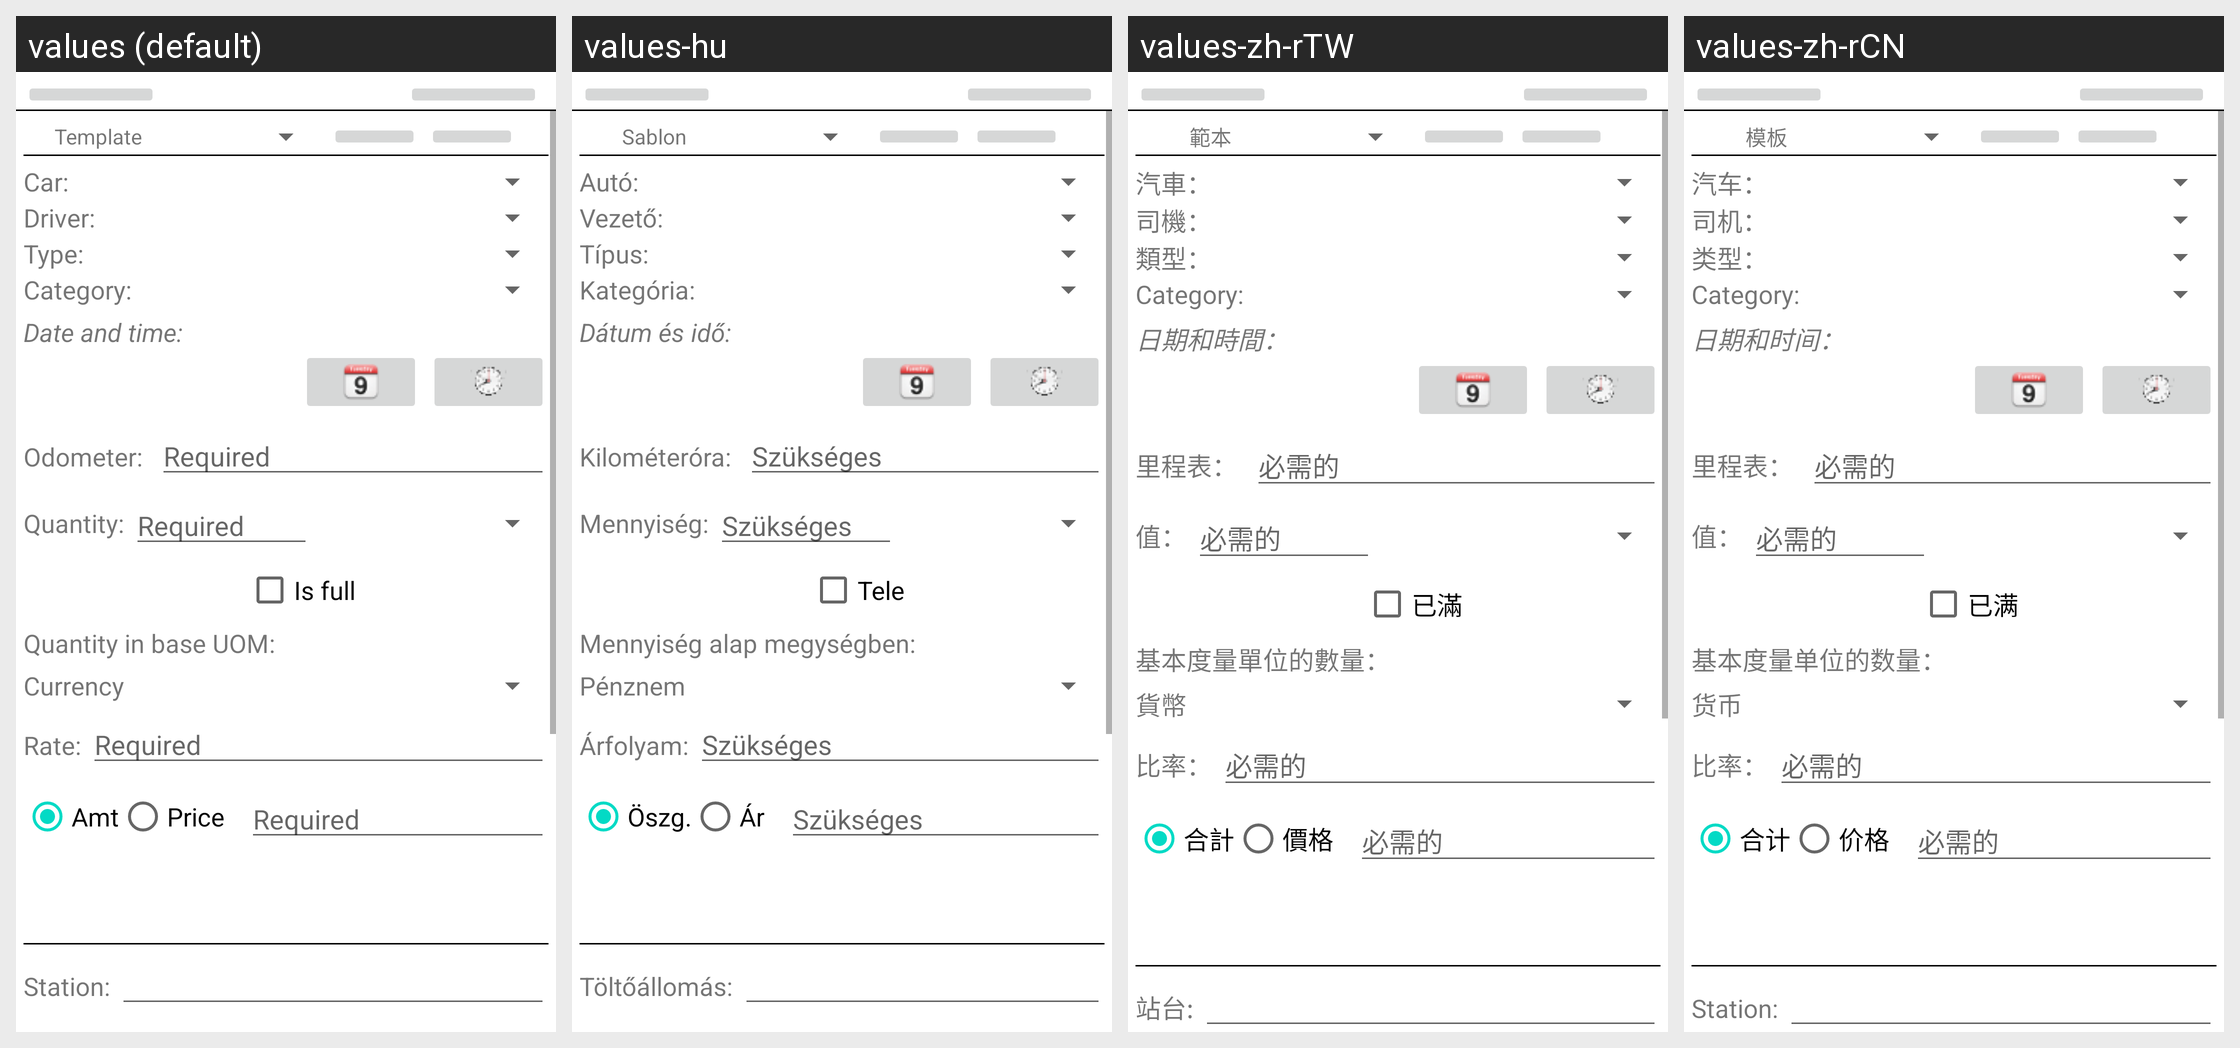

Strings drawn on this Android screen and how each of the app's shown locales translates them:
Android screen res/layout/refuel_edit_activity_s01.xml rendered under 4 locales, left to right: values (default), values-hu, values-zh-rTW, values-zh-rCN. Device: Nexus 5 (rendered at 1080×1920; each locale shown at half size, 540×960, under a caption strip naming it); theme AppTheme.
Other locales in the repository, not shown: values-de, values-es, values-ro, values-ru.
Strings drawn on this screen, with the default value and each locale's value (text and hints the layout hard-codes, and strings that could not be matched under every locale, appear in the picture but are not listed):

AddOn_DataTemplate_ApplyTemplateLbl
  values: Template
  values-hu: Sablon
  values-zh-rTW: 範本
  values-zh-rCN: 模板

GEN_CarLabel
  values: Car:
  values-hu: Autó:
  values-zh-rTW: 汽車：
  values-zh-rCN: 汽车：

GEN_DriverLabel
  values: Driver:
  values-hu: Vezető:
  values-zh-rTW: 司機：
  values-zh-rCN: 司机：

GEN_TypeLabel
  values: Type:
  values-hu: Típus:
  values-zh-rTW: 類型：
  values-zh-rCN: 类型：

GEN_Category
  values: Category:
  values-hu: Kategória:
  values-zh-rTW: Category:  [not translated; the default value is used]
  values-zh-rCN: Category:  [not translated; the default value is used]

GEN_DateTimeLabel
  values: Date and time:
  values-hu: Dátum és idő:
  values-zh-rTW: 日期和時間：
  values-zh-rCN: 日期和时间：

GEN_IndexLabel
  values: Odometer:
  values-hu: Kilométeróra:
  values-zh-rTW: 里程表：
  values-zh-rCN: 里程表：

GEN_Required
  values: Required
  values-hu: Szükséges
  values-zh-rTW: 必需的
  values-zh-rCN: 必需的

GEN_QuantityLabel
  values: Quantity:
  values-hu: Mennyiség:
  values-zh-rTW: 值：
  values-zh-rCN: 值：

RefuelEditActivity_IsFullLabel
  values: Is full
  values-hu: Tele
  values-zh-rTW: 已滿
  values-zh-rCN: 已满

RefuelEditActivity_QtyInBaseUOMLabel
  values: Quantity in base UOM: 
  values-hu: Mennyiség alap megységben: 
  values-zh-rTW: 基本度量單位的數量： 
  values-zh-rCN: 基本度量单位的数量： 

GEN_CurrencyLabel
  values: Currency
  values-hu: Pénznem
  values-zh-rTW: 貨幣
  values-zh-rCN: 货币

GEN_ConversionRateLabel
  values: Rate:
  values-hu: Árfolyam:
  values-zh-rTW: 比率：
  values-zh-rCN: 比率：

GEN_AmountLabel
  values: Amt
  values-hu: Öszg.
  values-zh-rTW: 合計
  values-zh-rCN: 合计

GEN_PriceLabel
  values: Price
  values-hu: Ár
  values-zh-rTW: 價格
  values-zh-rCN: 价格

RefuelEditActivity_GasStation
  values: Station:
  values-hu: Töltőállomás:
  values-zh-rTW: 站台:
  values-zh-rCN: Station:  [not translated; the default value is used]
